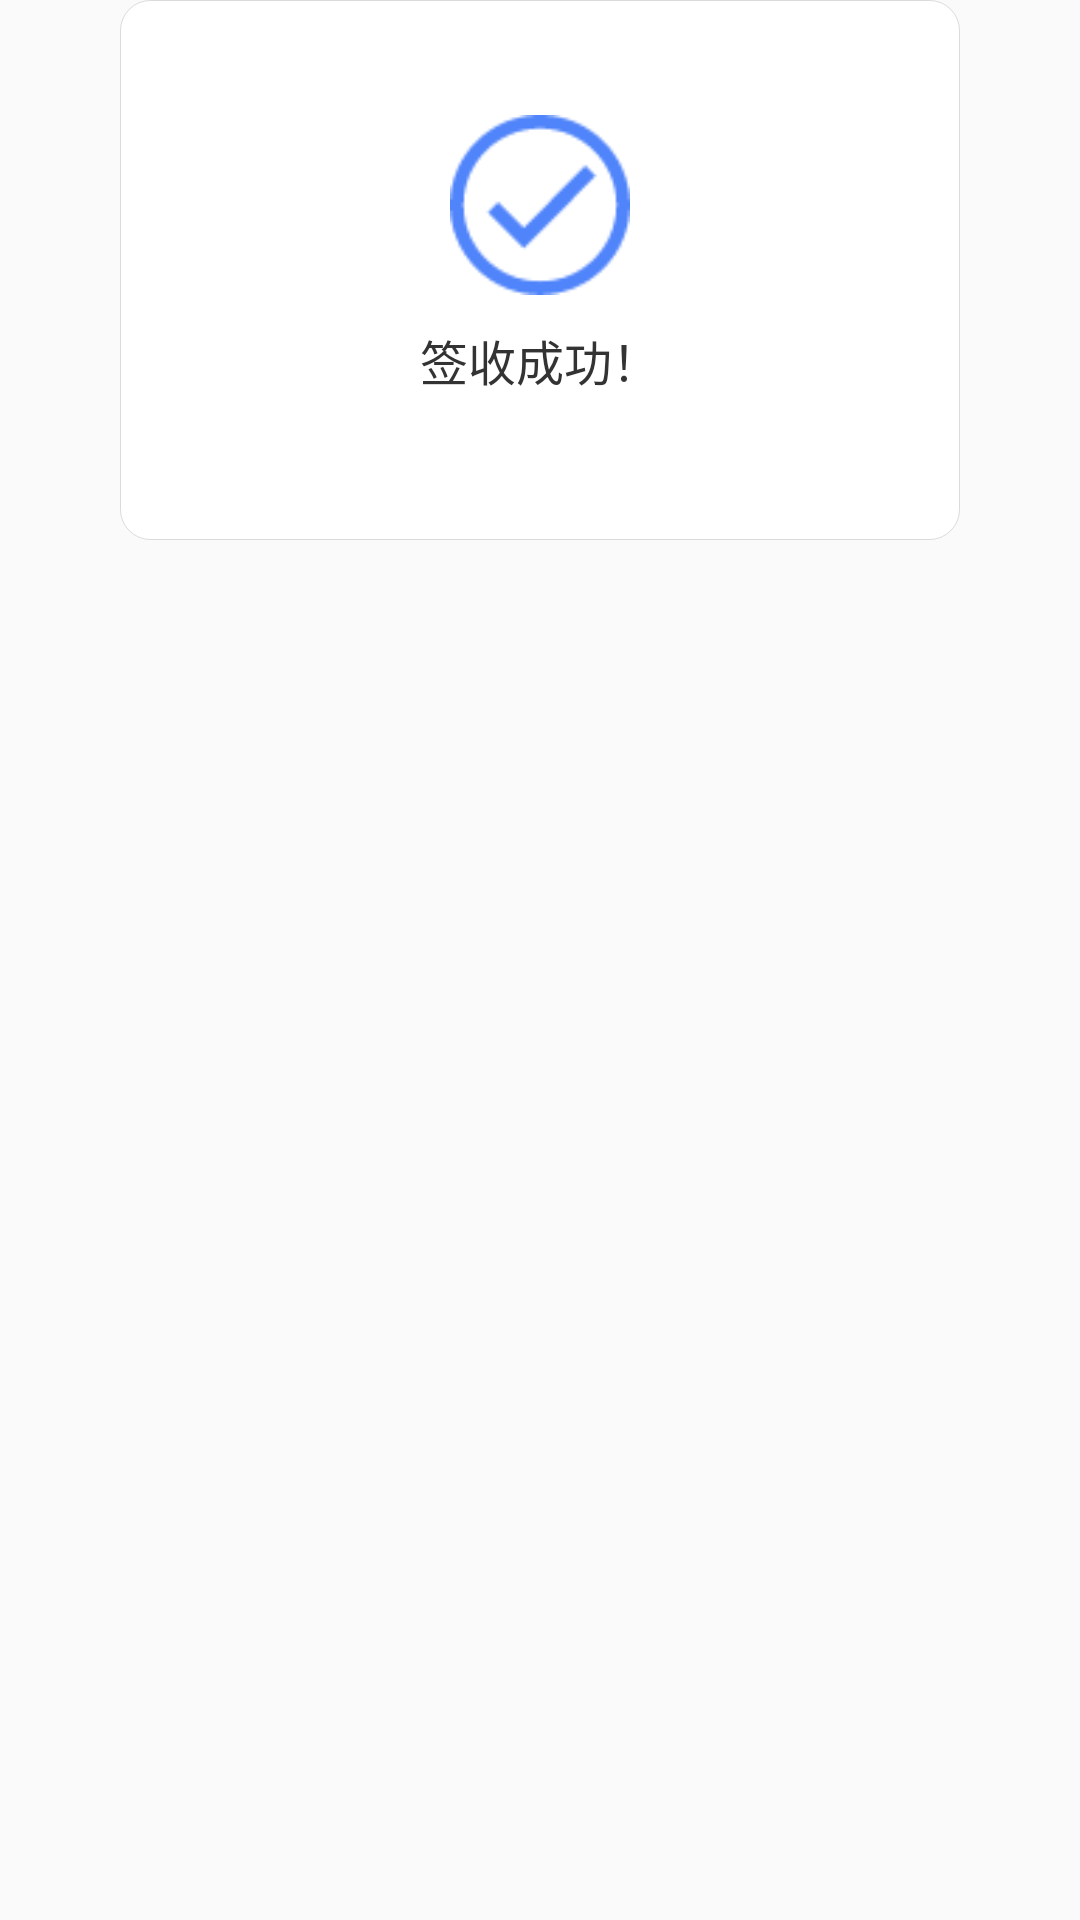

Produce the Android XML layout that renders to this screen, including the resource entries it uses.
<!-- AndroidManifest.xml: application theme AppTheme -->
<!-- res/layout/dialog_sign.xml -->
<?xml version="1.0" encoding="utf-8"?>

<LinearLayout xmlns:android="http://schemas.android.com/apk/res/android"
    android:orientation="vertical"
    android:layout_width="match_parent"
    android:layout_height="match_parent">


    <LinearLayout
        android:layout_width="match_parent"
        android:layout_height="180dp"
        android:layout_marginHorizontal="40dp"
        android:paddingHorizontal="20dp"
        android:gravity="center"
        android:orientation="vertical"
        android:background="@drawable/default_background_edittext_gray_line_5">

        <ImageView
            android:id="@+id/img_icon"
            android:layout_width="60dp"
            android:layout_height="60dp"
            android:src="@drawable/icon_success_blue"
            android:scaleType="centerCrop"/>
        <TextView
            android:id="@+id/tv_msg"
            android:layout_width="wrap_content"
            android:layout_height="wrap_content"
            android:textSize="16sp"
            android:text="签收成功！"
            android:gravity="center"
            android:layout_gravity="center"
            android:textColor="@color/black_333"
            android:layout_marginVertical="10dp"/>
    </LinearLayout>

</LinearLayout>
<!-- resources referenced by this layout -->
<resources>
  <color name="black_333">#333</color>
  <!-- drawable default_background_edittext_gray_line_5 (drawable) -->
  <?xml version="1.0" encoding="utf-8"?>
  
  <selector xmlns:android="http://schemas.android.com/apk/res/android">
      <item android:state_pressed="false">
          <shape android:shape="rectangle">
              <stroke android:color="@color/line" android:width="1px"/>
              <corners android:radius="10dp"/>
              <solid android:color="@color/white"/>
          </shape>
      </item>
  </selector>
  <!-- drawable icon_success_blue: png bitmap (drawable-hdpi, 450 bytes) -->
  <style name="AppTheme" parent="Theme.AppCompat.Light.DarkActionBar">
          
          <item name="colorPrimary">@color/colorPrimary</item>
          <item name="colorPrimaryDark">@color/colorPrimaryDark</item>
          <item name="colorAccent">@color/btn_blue</item>
          <item name="windowNoTitle">true</item>
      </style>
  <color name="line">#22000000</color>
  <color name="white">#fff</color>
  <color name="colorPrimary">#3F51B5</color>
  <color name="colorPrimaryDark">#000000</color>
  <color name="btn_blue">#FF5084FA</color>
</resources>
